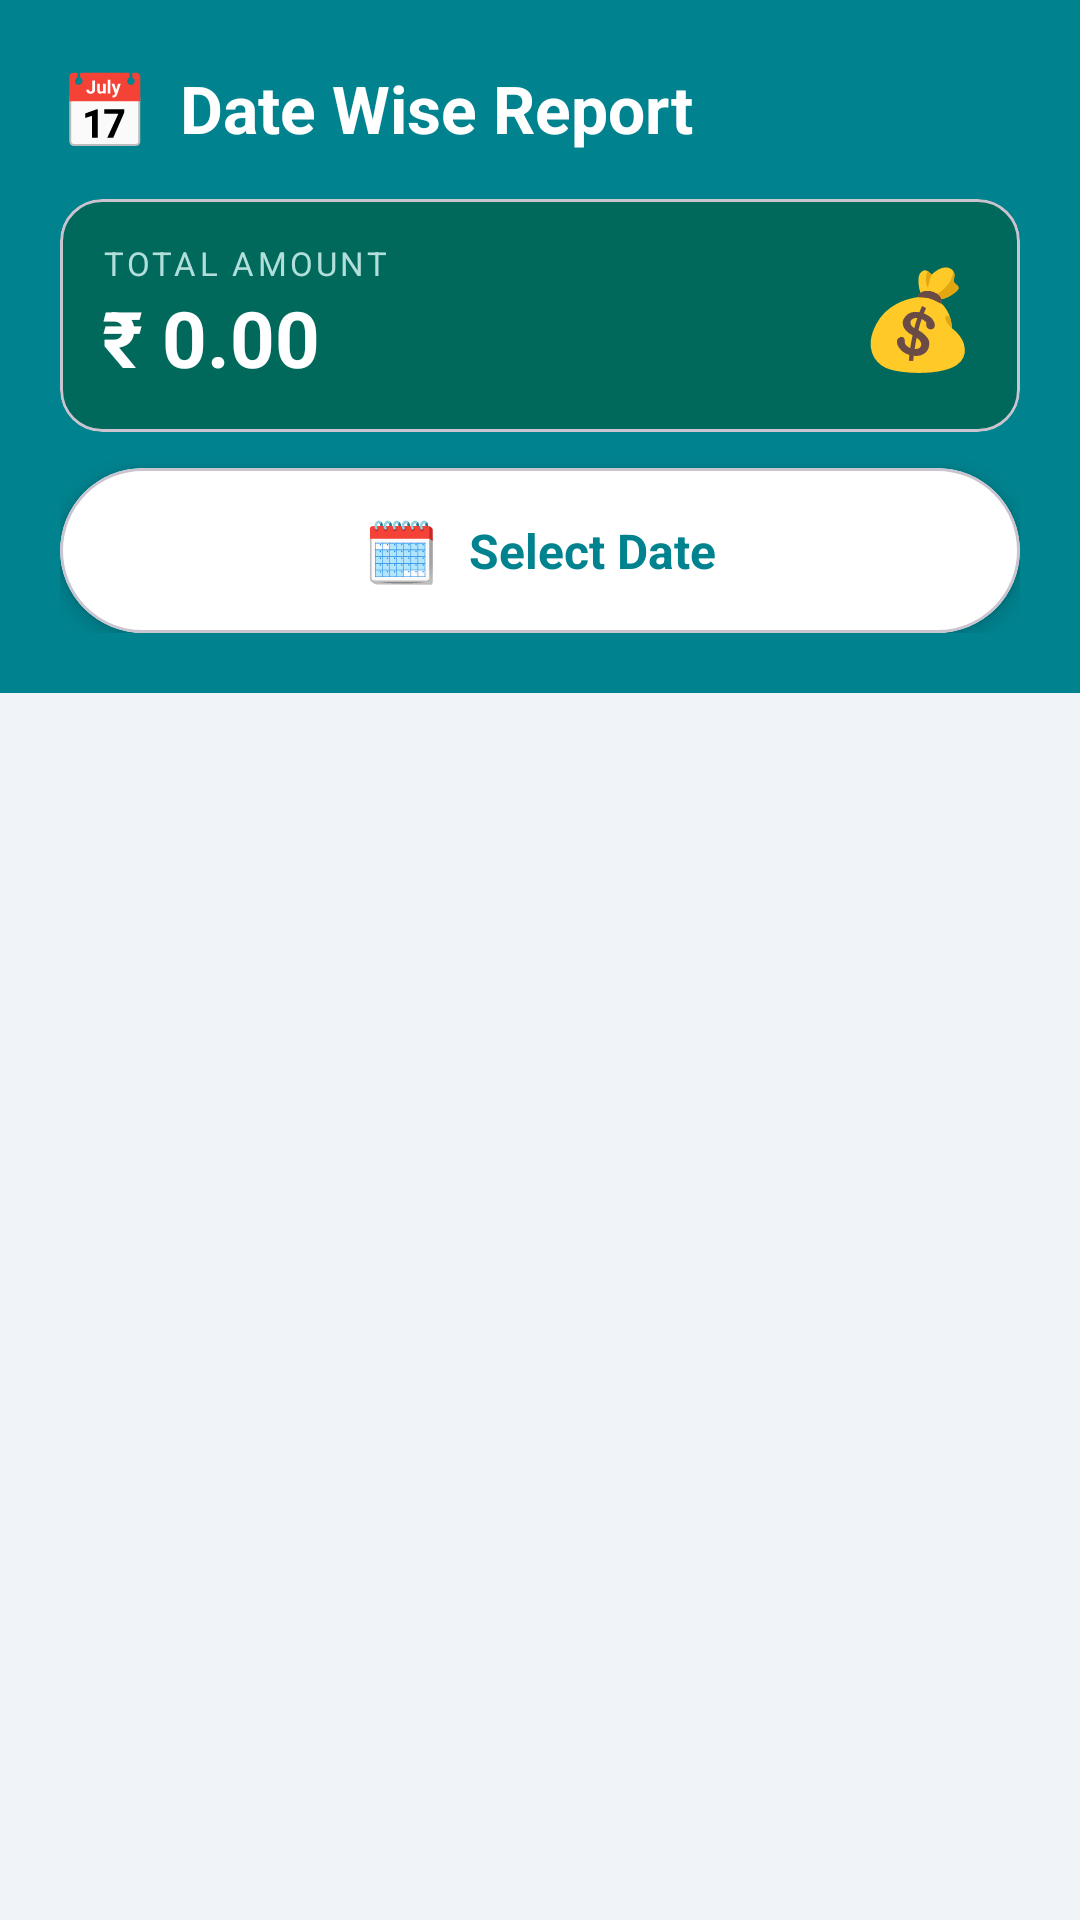

Android layout source for this screen:
<!-- AndroidManifest.xml: application theme Theme.DairyManagement -->
<!-- res/layout/activity_date_report.xml -->
<?xml version="1.0" encoding="utf-8"?>
<LinearLayout xmlns:android="http://schemas.android.com/apk/res/android"
    xmlns:app="http://schemas.android.com/apk/res-auto"
    android:layout_width="match_parent"
    android:layout_height="match_parent"
    android:orientation="vertical"
    android:background="#F0F4F8">

    
    <LinearLayout
        android:layout_width="match_parent"
        android:layout_height="wrap_content"
        android:background="#00838F"
        android:orientation="vertical"
        android:padding="20dp">

        <LinearLayout
            android:layout_width="match_parent"
            android:layout_height="wrap_content"
            android:orientation="horizontal"
            android:gravity="center_vertical">

            <TextView
                android:layout_width="wrap_content"
                android:layout_height="wrap_content"
                android:text="📅"
                android:textSize="24sp"/>

            <TextView
                android:layout_width="0dp"
                android:layout_height="wrap_content"
                android:layout_weight="1"
                android:layout_marginStart="10dp"
                android:text="Date Wise Report"
                android:textColor="#FFFFFF"
                android:textSize="22sp"
                android:textStyle="bold"/>

        </LinearLayout>

        
        <com.google.android.material.card.MaterialCardView
            android:layout_width="match_parent"
            android:layout_height="wrap_content"
            android:layout_marginTop="14dp"
            app:cardCornerRadius="14dp"
            app:cardElevation="0dp"
            app:cardBackgroundColor="#00695C">

            <LinearLayout
                android:layout_width="match_parent"
                android:layout_height="wrap_content"
                android:orientation="horizontal"
                android:padding="14dp"
                android:gravity="center_vertical">

                <LinearLayout
                    android:layout_width="0dp"
                    android:layout_height="wrap_content"
                    android:layout_weight="1"
                    android:orientation="vertical">

                    <TextView
                        android:layout_width="wrap_content"
                        android:layout_height="wrap_content"
                        android:text="TOTAL AMOUNT"
                        android:textColor="#B2DFDB"
                        android:textSize="11sp"
                        android:letterSpacing="0.1"/>

                    <TextView
                        android:id="@+id/totalText"
                        android:layout_width="wrap_content"
                        android:layout_height="wrap_content"
                        android:text="₹ 0.00"
                        android:textColor="#FFFFFF"
                        android:textSize="26sp"
                        android:textStyle="bold"/>

                </LinearLayout>

                <TextView
                    android:layout_width="wrap_content"
                    android:layout_height="wrap_content"
                    android:text="💰"
                    android:textSize="32sp"/>

            </LinearLayout>

        </com.google.android.material.card.MaterialCardView>

        
        <com.google.android.material.card.MaterialCardView
            android:layout_width="match_parent"
            android:layout_height="wrap_content"
            android:layout_marginTop="12dp"
            app:cardCornerRadius="30dp"
            app:cardElevation="4dp"
            app:cardBackgroundColor="#FFFFFF">

            <LinearLayout
                android:id="@+id/datePickerBtn"
                android:layout_width="match_parent"
                android:layout_height="wrap_content"
                android:orientation="horizontal"
                android:padding="14dp"
                android:gravity="center"
                android:clickable="true"
                android:focusable="true"
                android:background="?attr/selectableItemBackground">

                <TextView
                    android:layout_width="wrap_content"
                    android:layout_height="wrap_content"
                    android:text="🗓️"
                    android:textSize="20sp"/>

                <TextView
                    android:id="@+id/selectedDateText"
                    android:layout_width="wrap_content"
                    android:layout_height="wrap_content"
                    android:layout_marginStart="10dp"
                    android:text="Select Date"
                    android:textColor="#00838F"
                    android:textSize="16sp"
                    android:textStyle="bold"/>

            </LinearLayout>

        </com.google.android.material.card.MaterialCardView>

    </LinearLayout>

    
    <ListView
        android:id="@+id/dateReportList"
        android:layout_width="match_parent"
        android:layout_height="0dp"
        android:layout_weight="1"
        android:divider="@null"
        android:dividerHeight="0dp"
        android:paddingTop="8dp"
        android:paddingBottom="8dp"
        android:clipToPadding="false"/>

</LinearLayout>
<!-- resources referenced by this layout -->
<resources>
  <style name="Theme.DairyManagement" parent="Base.Theme.DairyManagement" />
  <style name="Base.Theme.DairyManagement" parent="Theme.Material3.DayNight.NoActionBar">
          
          
      </style>
</resources>
